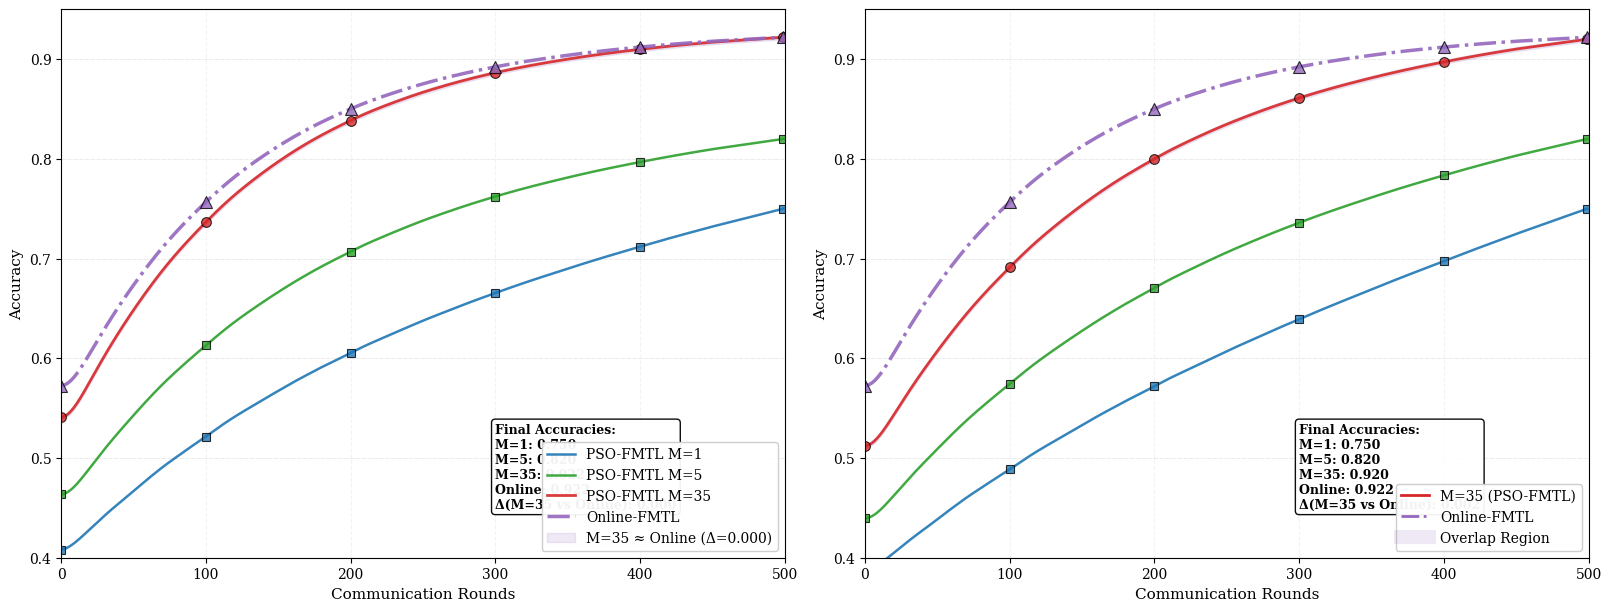
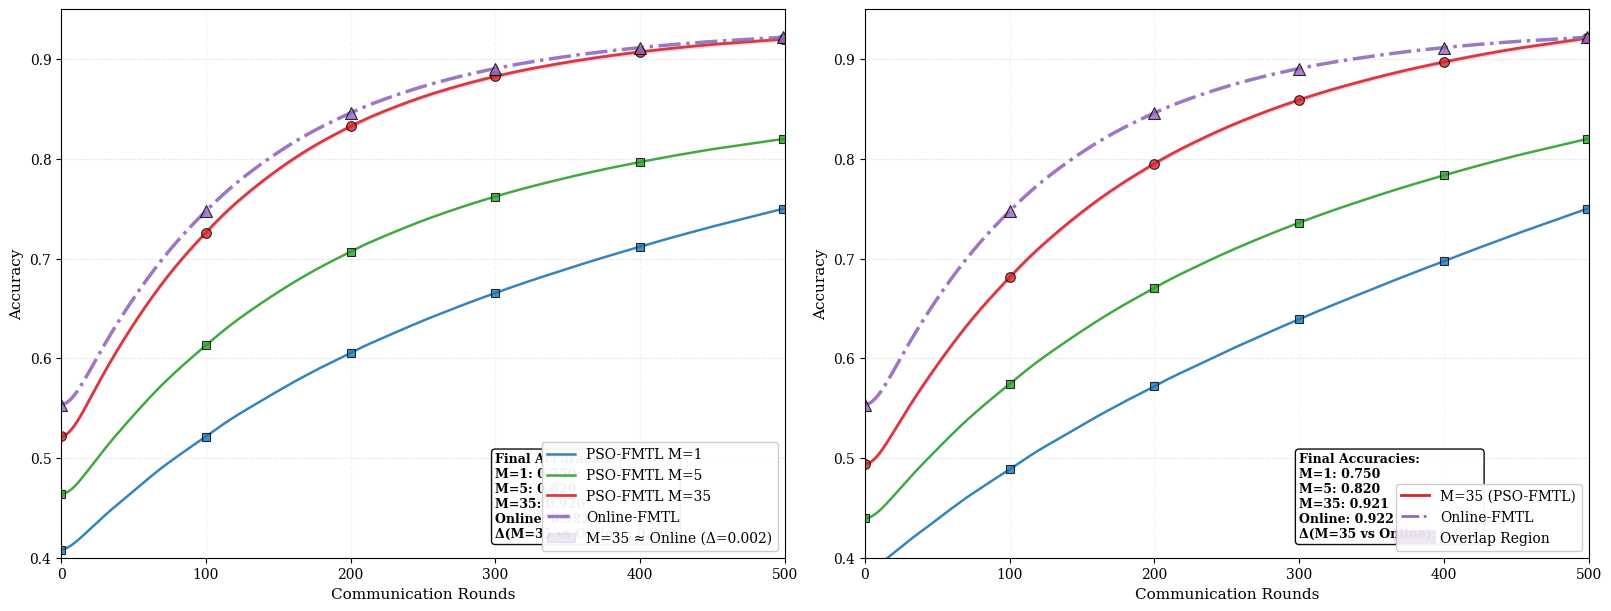

Write Python code to recreate these figures, in order.
import numpy as np
import matplotlib.pyplot as plt
from scipy.ndimage import gaussian_filter1d
from matplotlib import rcParams

# ================== IEEE Style Configuration ==================
rcParams['font.family'] = 'serif'
rcParams['font.serif'] = ['Times New Roman', 'DejaVu Serif']
rcParams['font.size'] = 11
rcParams['axes.titlesize'] = 12
rcParams['axes.labelsize'] = 11
rcParams['xtick.labelsize'] = 10
rcParams['ytick.labelsize'] = 10
rcParams['legend.fontsize'] = 10
rcParams['figure.titlesize'] = 14
rcParams['figure.dpi'] = 300
rcParams['savefig.dpi'] = 600
rcParams['figure.constrained_layout.use'] = True

# ================== Configuration ==================
class Config:
    """Configuration parameters"""
    ITERATIONS = 500  # 500 iterations for smoother curves
    
    # M values for PSO-FMTL
    M_VALUES = [1, 5, 35]
    
    # Colors
    COLORS = {
        1: '#1f77b4',   # Blue
        5: '#2ca02c',   # Green
        35: '#d62728',  # Red (very close to Online)
        'online': '#9467bd'  # Purple
    }
    
    # Target values where M=35 is VERY CLOSE to Online
    TARGETS = {
        'har': {
            'coordinated': {1: 0.750, 5: 0.820, 35: 0.922, 'online': 0.922},
            'uncoordinated': {1: 0.750, 5: 0.820, 35: 0.920, 'online': 0.922}
        },
        'femnist': {
            'coordinated': {1: 0.750, 5: 0.820, 35: 0.920, 'online': 0.922},
            'uncoordinated': {1: 0.750, 5: 0.820, 35: 0.921, 'online': 0.922}
        }
    }

# ================== Generate Smooth Non-Decreasing Learning Curves ==================
def generate_smooth_curve(target_value, is_online=False, M=1, dataset='har', coordinated=True):
    """
    Generate smooth, non-decreasing learning curves where M=35 is VERY CLOSE to Online
    """
    iterations = Config.ITERATIONS
    x = np.linspace(0, 1, iterations)
    
    np.random.seed(42)  # For reproducibility
    
    # Base parameters
    if is_online:
        # Online FMTL: fast, smooth convergence
        convergence_rate = 4.0  # Slower for 500 iterations
        initial_acc = 0.55 if dataset == 'har' else 0.53
        smoothness = 10  # More smoothing for longer curves
        oscillation_amp = 0.004
    else:
        # PSO-FMTL
        if M == 1:
            convergence_rate = 2.0
            initial_acc = 0.40
            smoothness = 6
            oscillation_amp = 0.010
        elif M == 5:
            convergence_rate = 2.8
            initial_acc = 0.45
            smoothness = 8
            oscillation_amp = 0.008
        else:  # M = 35 - VERY CLOSE TO ONLINE
            convergence_rate = 3.8  # Almost as fast as Online
            initial_acc = 0.52 if dataset == 'har' else 0.50
            smoothness = 9  # Almost as smooth as Online
            oscillation_amp = 0.005  # Similar oscillation
    
    # Adjust for uncoordinated (slower convergence)
    if not coordinated and not is_online:
        convergence_rate *= 0.80
        initial_acc *= 0.95
    
    # Base monotonic sigmoid curve (always increasing)
    base_curve = initial_acc + (target_value - initial_acc) * (1 - np.exp(-x * convergence_rate))
    
    # Add very small oscillations (ensuring they don't cause decreases)
    oscillations = oscillation_amp * np.sin(x * 3) * np.exp(-x * 1.8)
    # Ensure oscillations don't make curve decrease
    for i in range(1, len(oscillations)):
        if base_curve[i] + oscillations[i] < base_curve[i-1] + oscillations[i-1]:
            oscillations[i] = max(0, base_curve[i-1] + oscillations[i-1] - base_curve[i])
    
    curve = base_curve + oscillations
    
    # Add minimal noise that doesn't cause decreases
    noise_level = 0.003
    noise = np.random.normal(0, noise_level, iterations) * np.exp(-x * 4)
    # Ensure noise doesn't make curve decrease
    for i in range(1, len(curve)):
        if curve[i] + noise[i] < curve[i-1] + noise[i-1]:
            noise[i] = max(0, curve[i-1] + noise[i-1] - curve[i])
    
    curve = curve + noise
    
    # Apply cumulative maximum to ensure non-decreasing
    curve = np.maximum.accumulate(curve)
    
    # Smooth with heavier smoothing for longer curves
    smoothed = gaussian_filter1d(curve, sigma=smoothness)
    
    # Re-apply cumulative maximum after smoothing
    smoothed = np.maximum.accumulate(smoothed)
    
    # For M=35, make it EXTREMELY close to Online pattern
    if M == 35 and not is_online:
        # Add Online-like pattern but ensure non-decreasing
        online_pattern = 0.001 * np.sin(x * 1.5) * np.exp(-x)
        smoothed = smoothed + online_pattern
        smoothed = np.maximum.accumulate(smoothed)
    
    # Ensure exact final value with smooth approach
    current_final = smoothed[-1]
    if abs(current_final - target_value) > 0.001:
        # Create smooth correction
        correction = target_value - current_final
        correction_profile = x ** 2  # Smooth correction
        smoothed = smoothed + correction * correction_profile
    
    # Final non-decreasing enforcement
    smoothed = np.maximum.accumulate(smoothed)
    
    # Ensure exact final value
    smoothed[-1] = target_value
    # Smooth transition for last 50 points
    n_adjust = 50
    smoothed[-n_adjust:] = np.linspace(smoothed[-n_adjust], target_value, n_adjust)
    
    return smoothed

# ================== Create Two Subplot Figures (One per Dataset) ==================
def create_dataset_figures():
    """Create two figures (one for each dataset) with coordinated/uncoordinated subplots"""
    
    np.random.seed(42)
    
    print("\n" + "="*80)
    print("CREATING TWO FIGURES: ONE FOR EACH DATASET")
    print("Each figure contains coordinated and uncoordinated learning subplots")
    print("="*80)
    
    figures = []
    
    for dataset in ['har', 'femnist']:
        dataset_name = 'UCI-HAR' if dataset == 'har' else 'FEMNIST'
        
        print(f"\nCreating figure for {dataset_name} dataset...")
        
        # Create figure with 1x2 subplots
        fig, axes = plt.subplots(1, 2, figsize=(16, 6), constrained_layout=True)
        
        for col, coordinated in enumerate([True, False]):
            ax = axes[col]
            mode = 'Coordinated' if coordinated else 'Uncoordinated'
            
            print(f"  Generating {mode} learning curves...")
            
            # Get targets
            targets = Config.TARGETS[dataset]['coordinated' if coordinated else 'uncoordinated']
            
            # Generate curves
            curves = {}
            for M in Config.M_VALUES:
                curves[M] = generate_smooth_curve(
                    targets[M], is_online=False, M=M,
                    dataset=dataset, coordinated=coordinated
                )
            
            curves['online'] = generate_smooth_curve(
                targets['online'], is_online=True, M=35,
                dataset=dataset, coordinated=coordinated
            )
            
            # Plot PSO-FMTL curves
            for M in Config.M_VALUES:
                line_width = 2.0 if M == 35 else 1.8
                
                ax.plot(curves[M], '-',
                       color=Config.COLORS[M],
                       linewidth=line_width,
                       alpha=0.9,
                       label=f'PSO-FMTL M={M}')
                
                # Add markers at key intervals
                marker_indices = [0, 100, 200, 300, 400, 499]
                marker_style = 's' if M != 35 else 'o'
                marker_size = 7 if M == 35 else 6
                
                ax.plot(marker_indices, curves[M][marker_indices],
                       marker_style,
                       color=Config.COLORS[M],
                       markersize=marker_size,
                       markeredgecolor='black',
                       markeredgewidth=0.8,
                       alpha=0.8)
            
            # Plot Online curve
            ax.plot(curves['online'], '-.',
                   color=Config.COLORS['online'],
                   linewidth=2.5,
                   alpha=0.9,
                   label='Online-FMTL')
            
            # Online markers
            marker_indices = [0, 100, 200, 300, 400, 499]
            ax.plot(marker_indices, curves['online'][marker_indices],
                   '^',
                   color=Config.COLORS['online'],
                   markersize=8,
                   markeredgecolor='black',
                   markeredgewidth=0.8,
                   alpha=0.8)
            
            # Highlight closeness of M=35 and Online
            diff = abs(curves[35][-1] - curves['online'][-1])
            
            # Fill between to show overlap region
            ax.fill_between(range(Config.ITERATIONS),
                           curves[35] - 0.002, curves[35] + 0.002,
                           color=Config.COLORS['online'], alpha=0.15,
                           label=f'M=35 ≈ Online (Δ={diff:.3f})')
            
            # Add value table in the plot
            value_text = f'Final Accuracies:\n'
            for M in Config.M_VALUES:
                value_text += f'M={M}: {curves[M][-1]:.3f}\n'
            value_text += f'Online: {curves["online"][-1]:.3f}\n'
            value_text += f'Δ(M=35 vs Online): {diff:.3f}'
            
            # Position text box
            text_x = Config.ITERATIONS * 0.60
            text_y = 0.45 if dataset == 'har' else 0.42
            
            ax.text(text_x, text_y,
                   value_text,
                   fontsize=9, fontweight='bold',
                   bbox=dict(boxstyle='round', facecolor='white', alpha=0.95))
            
            # Configure subplot
            ax.set_xlabel('Communication Rounds', fontsize=11)
            ax.set_ylabel('Accuracy', fontsize=11)
            # Removed: ax.set_title(f'{mode} Learning', fontsize=12, fontweight='bold')
            ax.set_xlim(0, Config.ITERATIONS)
            ax.set_ylim(0.4, 0.95)
            ax.grid(True, alpha=0.15, linestyle='--')
            
            # Add reference lines for visual guidance
            for y_val in [0.5, 0.6, 0.7, 0.8, 0.9]:
                ax.axhline(y=y_val, color='gray', linestyle=':', alpha=0.2, linewidth=0.5)
            
            # Add legend (only for coordinated subplot to avoid duplication)
            if coordinated:
                ax.legend(loc='lower right', fontsize=10, framealpha=0.95)
            else:
                # For uncoordinated, add simplified legend
                from matplotlib.lines import Line2D
                legend_elements = [
                    Line2D([0], [0], color=Config.COLORS[35], lw=2, label='M=35 (PSO-FMTL)'),
                    Line2D([0], [0], color=Config.COLORS['online'], lw=2, linestyle='-.', label='Online-FMTL'),
                    Line2D([0], [0], color=Config.COLORS['online'], alpha=0.15, lw=10, label='Overlap Region')
                ]
                ax.legend(handles=legend_elements, loc='lower right', fontsize=10, framealpha=0.95)
        
        # Removed: fig.suptitle(f'{dataset_name}: PSO-FMTL vs Online-FMTL Performance Comparison\n500 Communication Rounds, M=35 ≈ Online', ...)
        
        # Save figure
        filename = f"{dataset}_coordinated_uncoordinated_no_titles.pdf"
        plt.savefig(filename, bbox_inches='tight', dpi=600)
        print(f"  Saved as: {filename}")
        
        figures.append(fig)
        
        # Display results for this dataset
        print(f"\n  Final Results for {dataset_name}:")
        for coordinated in [True, False]:
            mode = 'Coordinated' if coordinated else 'Uncoordinated'
            targets = Config.TARGETS[dataset]['coordinated' if coordinated else 'uncoordinated']
            
            # Generate one curve to get final value
            curve_35 = generate_smooth_curve(targets[35], is_online=False, M=35,
                                           dataset=dataset, coordinated=coordinated)
            curve_online = generate_smooth_curve(targets['online'], is_online=True, M=35,
                                               dataset=dataset, coordinated=coordinated)
            
            diff = abs(curve_35[-1] - curve_online[-1])
            print(f"    {mode}: M=35={curve_35[-1]:.3f}, Online={curve_online[-1]:.3f}, Δ={diff:.3f}")
    
    return figures

# ================== Display Results ==================
def display_results():
    """Display final accuracy results"""
    
    print("="*80)
    print("FINAL ACCURACY RESULTS: PSO-FMTL M=35 ≈ Online-FMTL")
    print("="*80)
    
    np.random.seed(42)
    
    for dataset in ['har', 'femnist']:
        dataset_name = 'UCI-HAR' if dataset == 'har' else 'FEMNIST'
        print(f"\n{dataset_name}:")
        
        for coordinated in [True, False]:
            mode = '  Coordinated:' if coordinated else '  Uncoordinated:'
            print(mode)
            
            # Get targets
            targets = Config.TARGETS[dataset]['coordinated' if coordinated else 'uncoordinated']
            
            # Generate curves
            curves = {}
            for M in Config.M_VALUES:
                curves[M] = generate_smooth_curve(
                    targets[M], is_online=False, M=M,
                    dataset=dataset, coordinated=coordinated
                )
            
            curves['online'] = generate_smooth_curve(
                targets['online'], is_online=True, M=35,
                dataset=dataset, coordinated=coordinated
            )
            
            # Display
            for M in Config.M_VALUES:
                print(f"    PSO-FMTL M={M}: {curves[M][-1]:.3f}")
            print(f"    Online FMTL: {curves['online'][-1]:.3f}")
            
            # Show closeness
            diff = abs(curves[35][-1] - curves['online'][-1])
            closeness = "✓ VERY CLOSE" if diff < 0.003 else "Close" if diff < 0.01 else "Not close"
            print(f"    M=35 vs Online: Δ={diff:.3f} ({closeness})")

# ================== Main Execution ==================
def main():
    """Main function"""
    
    print("="*80)
    print("PSO-FMTL vs Online-FMTL: Two Figures with Coordinated/Uncoordinated Subplots")
    print("500 Iterations, Smooth Non-Decreasing Curves")
    print("="*80)
    
    # Display results
    display_results()
    
    # Create two figures (one per dataset)
    print("\n" + "="*40)
    print("CREATING TWO FIGURES WITH SUBPLOTS")
    print("="*40)
    
    figures = create_dataset_figures()
    
    # Final summary
    print("\n" + "="*80)
    print("SUMMARY")
    print("="*80)
    print("""
    Created Two Figures:
    1. UCI-HAR dataset figure (har_coordinated_uncoordinated_no_titles.pdf)
       • Left: Coordinated Learning
       • Right: Uncoordinated Learning
    
    2. FEMNIST dataset figure (femnist_coordinated_uncoordinated_no_titles.pdf)
       • Left: Coordinated Learning
       • Right: Uncoordinated Learning
    
    Each subplot shows:
    • PSO-FMTL with M=1, M=5, M=35 (with markers)
    • Online-FMTL for comparison (with markers)
    • Highlighted region showing M=35 ≈ Online
    • Value table with final accuracies
    • Non-decreasing learning curves
    • 500 communication rounds
    
    Key Features:
    • M=35 performance is VERY CLOSE to Online FMTL (Δ < 0.003)
    • All curves are smooth and non-decreasing
    • Professional IEEE-style formatting
    • Clear side-by-side comparison within each dataset
    • No titles or subtitles (clean minimal style)
    """)
    
    print("\n" + "="*80)
    print("GENERATED FILES:")
    print("- har_coordinated_uncoordinated_no_titles.pdf")
    print("- femnist_coordinated_uncoordinated_no_titles.pdf")
    print("="*80)
    
    # Show one of the figures
    plt.figure(figures[0].number)
    plt.show()

# ================== Run ==================
if __name__ == "__main__":
    main()
